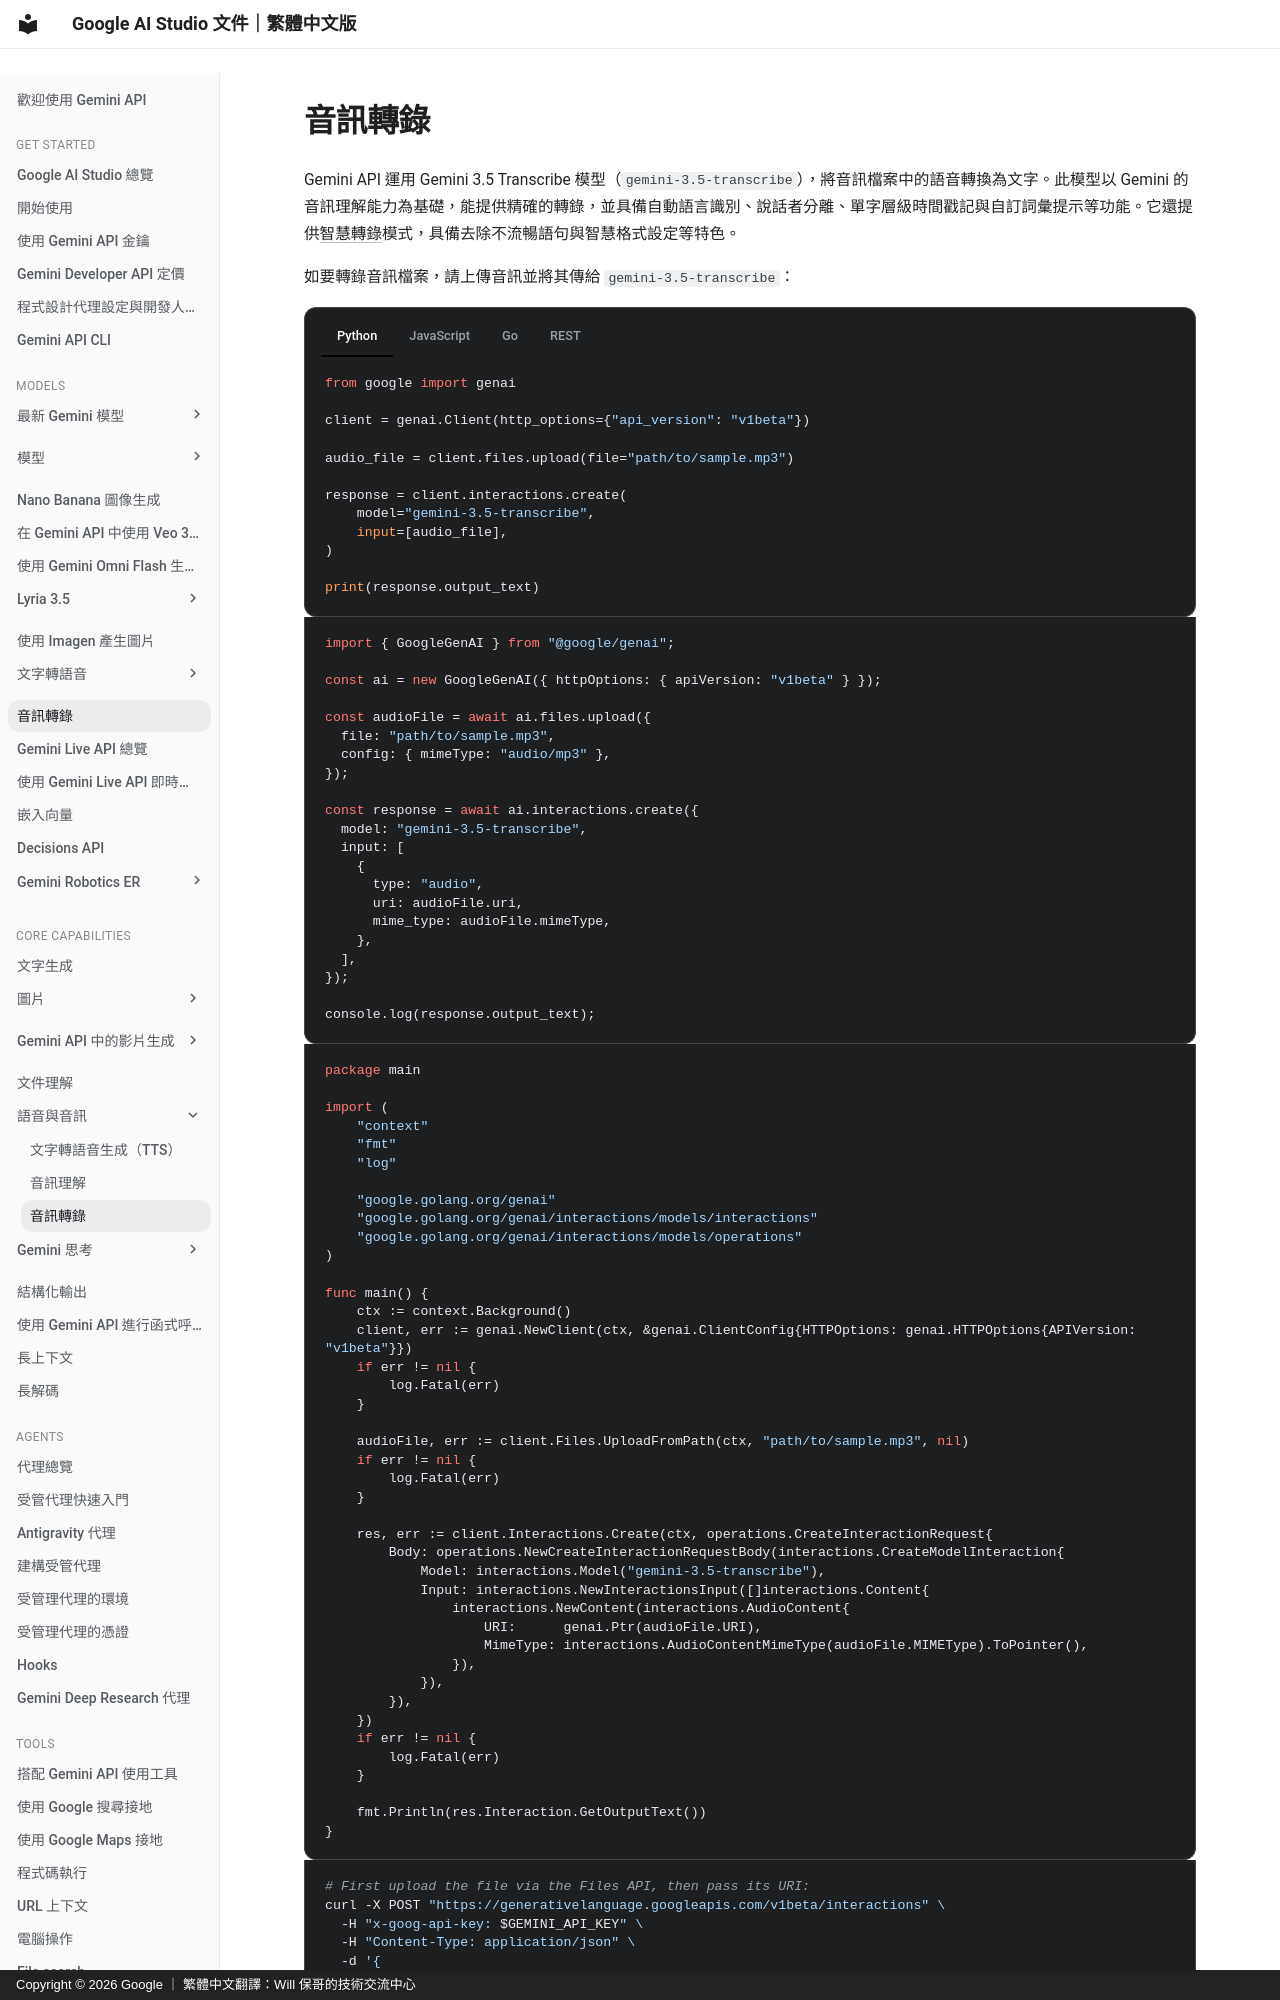

repository: doggy8088/aistudio.google · page: docs/transcribe/index.html · generator: mkdocs · copyright: Copyright © 2026 Google ｜ 繁體中文翻譯：Will 保哥的技術交流中心

# 音訊轉錄

Gemini API 運用 Gemini 3.5 Transcribe 模型（`gemini-3.5-transcribe`），將音訊檔案中的語音轉換為文字。此模型以 Gemini 的音訊理解能力為基礎，能提供精確的轉錄，並具備自動語言識別、說話者分離、單字層級時間戳記與自訂詞彙提示等功能。它還提供[智慧轉錄](/docs/transcribe/#transcription-modes)模式，具備去除不流暢語句與智慧格式設定等特色。

如要轉錄音訊檔案，請上傳音訊並將其傳給 `gemini-3.5-transcribe`：


=== "Python"

      ```python
      from google import genai

      client = genai.Client(http_options={"api_version": "v1beta"})

      audio_file = client.files.upload(file="path/to/sample.mp3")

      response = client.interactions.create(
          model="gemini-3.5-transcribe",
          input=[audio_file],
      )

      print(response.output_text)
      ```

=== "JavaScript"

      ```javascript
      import { GoogleGenAI } from "@google/genai";

      const ai = new GoogleGenAI({ httpOptions: { apiVersion: "v1beta" } });

      const audioFile = await ai.files.upload({
        file: "path/to/sample.mp3",
        config: { mimeType: "audio/mp3" },
      });

      const response = await ai.interactions.create({
        model: "gemini-3.5-transcribe",
        input: [
          {
            type: "audio",
            uri: audioFile.uri,
            mime_type: audioFile.mimeType,
          },
        ],
      });

      console.log(response.output_text);
      ```

=== "Go"

      ```go
      package main

      import (
          "context"
          "fmt"
          "log"

          "google.golang.org/genai"
          "google.golang.org/genai/interactions/models/interactions"
          "google.golang.org/genai/interactions/models/operations"
      )

      func main() {
          ctx := context.Background()
          client, err := genai.NewClient(ctx, &genai.ClientConfig{HTTPOptions: genai.HTTPOptions{APIVersion: "v1beta"}})
          if err != nil {
              log.Fatal(err)
          }

          audioFile, err := client.Files.UploadFromPath(ctx, "path/to/sample.mp3", nil)
          if err != nil {
              log.Fatal(err)
          }

          res, err := client.Interactions.Create(ctx, operations.CreateInteractionRequest{
              Body: operations.NewCreateInteractionRequestBody(interactions.CreateModelInteraction{
                  Model: interactions.Model("gemini-3.5-transcribe"),
                  Input: interactions.NewInteractionsInput([]interactions.Content{
                      interactions.NewContent(interactions.AudioContent{
                          URI:      genai.Ptr(audioFile.URI),
                          MimeType: interactions.AudioContentMimeType(audioFile.MIMEType).ToPointer(),
                      }),
                  }),
              }),
          })
          if err != nil {
              log.Fatal(err)
          }

          fmt.Println(res.Interaction.GetOutputText())
      }
      ```

=== "REST"
